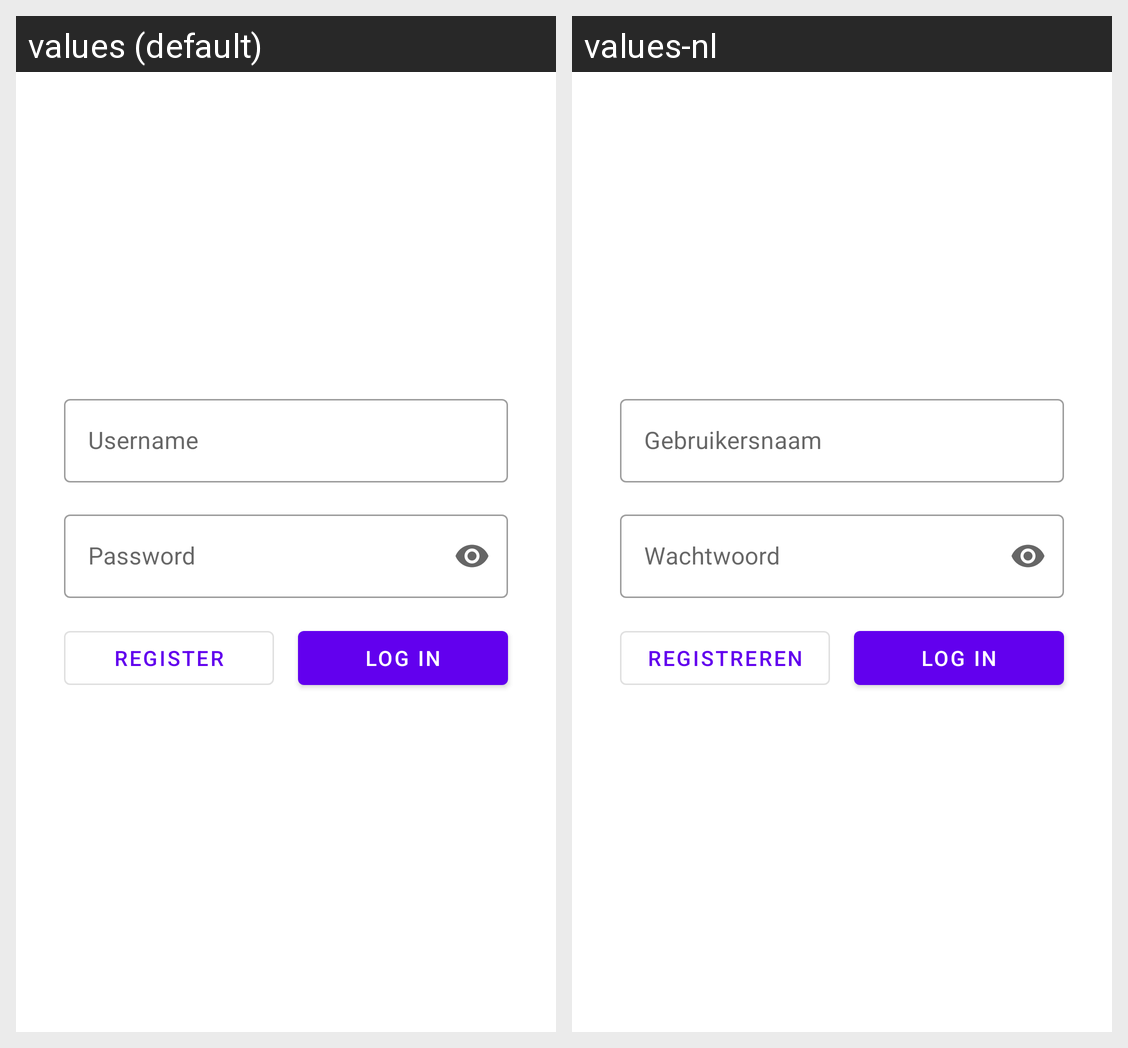

This grid shows one Android layout under two languages. Give, for every string resource on the screen, its name, the default text and each shown locale's text.
Android screen res/layout/activity_authentication_content.xml rendered under 2 locales, left to right: values (default), values-nl. Device: Nexus 5 (rendered at 1080×1920; each locale shown at half size, 540×960, under a caption strip naming it); theme Theme.MaterialComponents.DayNight.NoActionBar.
Strings drawn on this screen, with the default value and each locale's value (text and hints the layout hard-codes, and strings that could not be matched under every locale, appear in the picture but are not listed):

username
  values: Username
  values-nl: Gebruikersnaam

password
  values: Password
  values-nl: Wachtwoord

log_in
  values: Log in
  values-nl: Log in

register
  values: Register
  values-nl: Registreren
